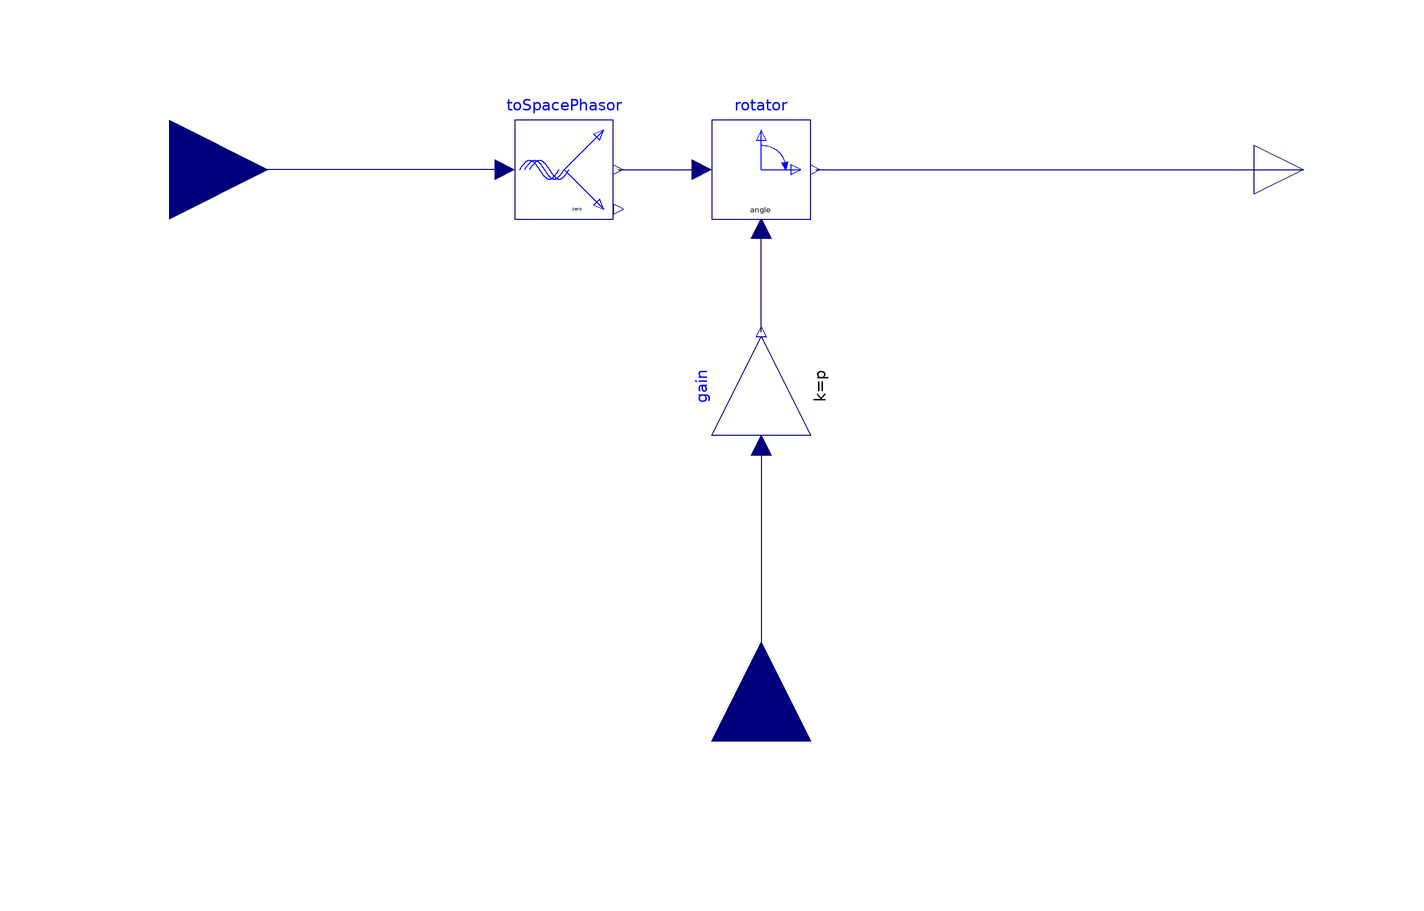

The Modelica model whose source follows is shown above as a component diagram (icons at their Placement, wires along their Line points).

model ToPark
  parameter Integer p "number of pole pairs";
  Modelica.Electrical.Machines.SpacePhasors.Blocks.Rotator rotator annotation (
    Placement(transformation(extent = {{-10, -10}, {10, 10}})));
  Modelica.Blocks.Interfaces.RealOutput y[2] annotation (
    Placement(transformation(extent = {{100, -10}, {120, 10}}), iconTransformation(extent = {{100, -10}, {120, 10}})));
  Modelica.Blocks.Interfaces.RealInput X[3] annotation (
    Placement(transformation(extent = {{-140, -20}, {-100, 20}}), iconTransformation(extent = {{-140, -20}, {-100, 20}})));
  Modelica.Blocks.Interfaces.RealInput phi annotation (
    Placement(transformation(extent = {{-20, -20}, {20, 20}}, rotation = 90, origin = {0, -116}), iconTransformation(extent = {{-20, -20}, {20, 20}}, rotation = 90, origin = {0, -118})));
  Modelica.Electrical.Machines.SpacePhasors.Blocks.ToSpacePhasor toSpacePhasor annotation (
    Placement(transformation(extent = {{-10, -10}, {10, 10}}, rotation = 0, origin = {-40, 0})));
  Modelica.Blocks.Math.Gain gain(k = p) annotation (
    Placement(transformation(extent = {{-10, -10}, {10, 10}}, rotation = 90, origin = {0, -44})));
equation
  connect(toSpacePhasor.y, rotator.u) annotation (
    Line(points = {{-29, 0}, {-12, 0}}, color = {0, 0, 127}, smooth = Smooth.None));
  connect(rotator.y, y) annotation (
    Line(points = {{11, 0}, {110, 0}}, color = {0, 0, 127}, smooth = Smooth.None));
  connect(toSpacePhasor.u, X) annotation (
    Line(points = {{-52, 0}, {-120, 0}}, color = {0, 0, 127}, smooth = Smooth.None));
  connect(gain.y, rotator.angle) annotation (
    Line(points = {{0, -33}, {0, -12}}, color = {0, 0, 127}, smooth = Smooth.None));
  connect(gain.u, phi) annotation (
    Line(points = {{0, -56}, {0, -116}}, color = {0, 0, 127}, smooth = Smooth.None));
  annotation (
    Diagram(coordinateSystem(preserveAspectRatio = true)),
    experiment(StopTime = 5, Interval = 0.001),
    Documentation(info="<html>
<head>
  <style>
    body {
      font-family: \"Courier New\", Courier, monospace;
    }
  </style>
</head>
<body>
<p> This block converts the time domain components of a three-phase system to an orthogonal rotating raference frame(dq).</p>

</body>
</html>"),
    __Dymola_experimentSetupOutput,
    Icon(graphics={  Rectangle(extent = {{-100, 100}, {100, -100}}, lineColor = {0, 0, 127}, fillColor = {255, 255, 255}, fillPattern = FillPattern.Solid), Rectangle(extent = {{-100, 100}, {100, -100}}, lineColor = {0, 0, 127}), Text(extent = {{-96, 32}, {96, -22}}, lineColor = {0, 0, 127}, textString = "=>P"), Text(extent = {{-106, 144}, {104, 106}}, lineColor = {0, 0, 255}, textString = "%name")}));
end ToPark;